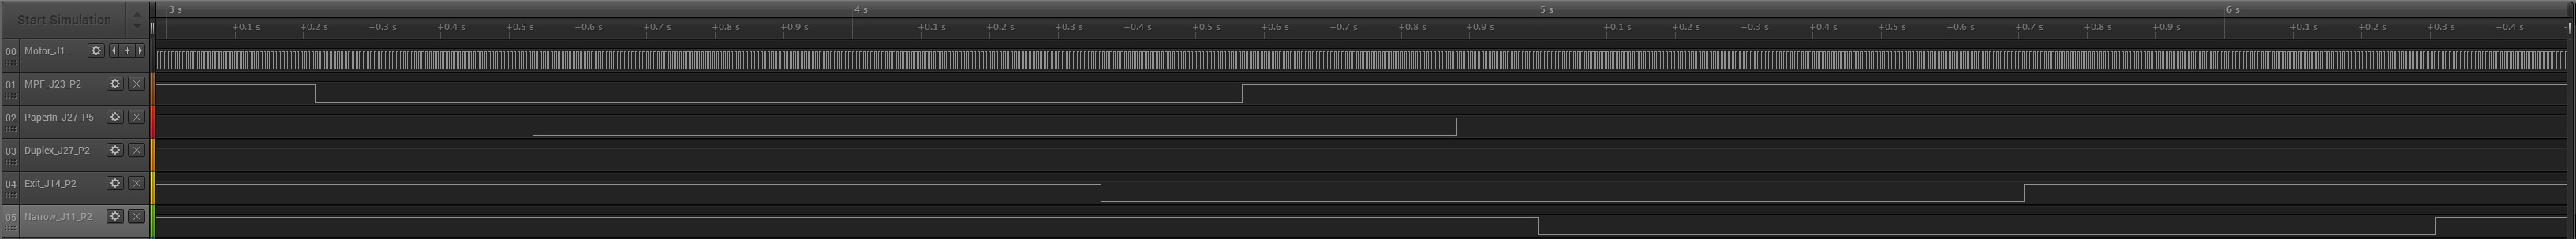

Values plotted in this chart, from the file beside it:
Time[s], Motor_J17_P1, MPF_J23_P2, PaperIn_J27_P5, Duplex_J27_P2, Exit_J14_P2, Narrow_J11_P2, Channel 6, Channel 7
-0.4167, 0, 1, 1, 1, 1, 1, 1, 1
0.000000000000000, 1, 1, 1, 1, 1, 1, 1, 1
0.0117, 0, 1, 1, 1, 1, 1, 1, 1
0.02052, 1, 1, 1, 1, 1, 1, 1, 1
0.02776, 0, 1, 1, 1, 1, 1, 1, 1
0.03486, 1, 1, 1, 1, 1, 1, 1, 1
0.04114, 0, 1, 1, 1, 1, 1, 1, 1
0.0476, 1, 1, 1, 1, 1, 1, 1, 1
0.05347, 0, 1, 1, 1, 1, 1, 1, 1
0.05955, 1, 1, 1, 1, 1, 1, 1, 1
0.06516, 0, 1, 1, 1, 1, 1, 1, 1
0.07087, 1, 1, 1, 1, 1, 1, 1, 1
0.0762, 0, 1, 1, 1, 1, 1, 1, 1
0.08169, 1, 1, 1, 1, 1, 1, 1, 1
0.0868, 0, 1, 1, 1, 1, 1, 1, 1
0.0921, 1, 1, 1, 1, 1, 1, 1, 1
0.0969, 0, 1, 1, 1, 1, 1, 1, 1
0.102, 1, 1, 1, 1, 1, 1, 1, 1
0.1067, 0, 1, 1, 1, 1, 1, 1, 1
0.1116, 1, 1, 1, 1, 1, 1, 1, 1
0.1162, 0, 1, 1, 1, 1, 1, 1, 1
0.121, 1, 1, 1, 1, 1, 1, 1, 1
0.1255, 0, 1, 1, 1, 1, 1, 1, 1
0.1301, 1, 1, 1, 1, 1, 1, 1, 1
0.1345, 0, 1, 1, 1, 1, 1, 1, 1
0.1391, 1, 1, 1, 1, 1, 1, 1, 1
0.1433, 0, 1, 1, 1, 1, 1, 1, 1
0.1477, 1, 1, 1, 1, 1, 1, 1, 1
0.1519, 0, 1, 1, 1, 1, 1, 1, 1
0.1563, 1, 1, 1, 1, 1, 1, 1, 1
0.1604, 0, 1, 1, 1, 1, 1, 1, 1
0.1647, 1, 1, 1, 1, 1, 1, 1, 1
0.1687, 0, 1, 1, 1, 1, 1, 1, 1
0.173, 1, 1, 1, 1, 1, 1, 1, 1
0.1769, 0, 1, 1, 1, 1, 1, 1, 1
0.1811, 1, 1, 1, 1, 1, 1, 1, 1
0.185, 0, 1, 1, 1, 1, 1, 1, 1
0.189, 1, 1, 1, 1, 1, 1, 1, 1
0.1928, 0, 1, 1, 1, 1, 1, 1, 1
0.1969, 1, 1, 1, 1, 1, 1, 1, 1
0.2007, 0, 1, 1, 1, 1, 1, 1, 1
0.2046, 1, 1, 1, 1, 1, 1, 1, 1
0.2084, 0, 1, 1, 1, 1, 1, 1, 1
0.2123, 1, 1, 1, 1, 1, 1, 1, 1
0.216, 0, 1, 1, 1, 1, 1, 1, 1
0.2199, 1, 1, 1, 1, 1, 1, 1, 1
0.2235, 0, 1, 1, 1, 1, 1, 1, 1
0.2272, 1, 1, 1, 1, 1, 1, 1, 1
0.2308, 0, 1, 1, 1, 1, 1, 1, 1
0.2346, 1, 1, 1, 1, 1, 1, 1, 1
0.2381, 0, 1, 1, 1, 1, 1, 1, 1
0.2418, 1, 1, 1, 1, 1, 1, 1, 1
0.2453, 0, 1, 1, 1, 1, 1, 1, 1
0.249, 1, 1, 1, 1, 1, 1, 1, 1
0.2524, 0, 1, 1, 1, 1, 1, 1, 1
0.2561, 1, 1, 1, 1, 1, 1, 1, 1
0.2594, 0, 1, 1, 1, 1, 1, 1, 1
0.263, 1, 1, 1, 1, 1, 1, 1, 1
0.2663, 0, 1, 1, 1, 1, 1, 1, 1
0.2698, 1, 1, 1, 1, 1, 1, 1, 1
... 2,404 more rows
